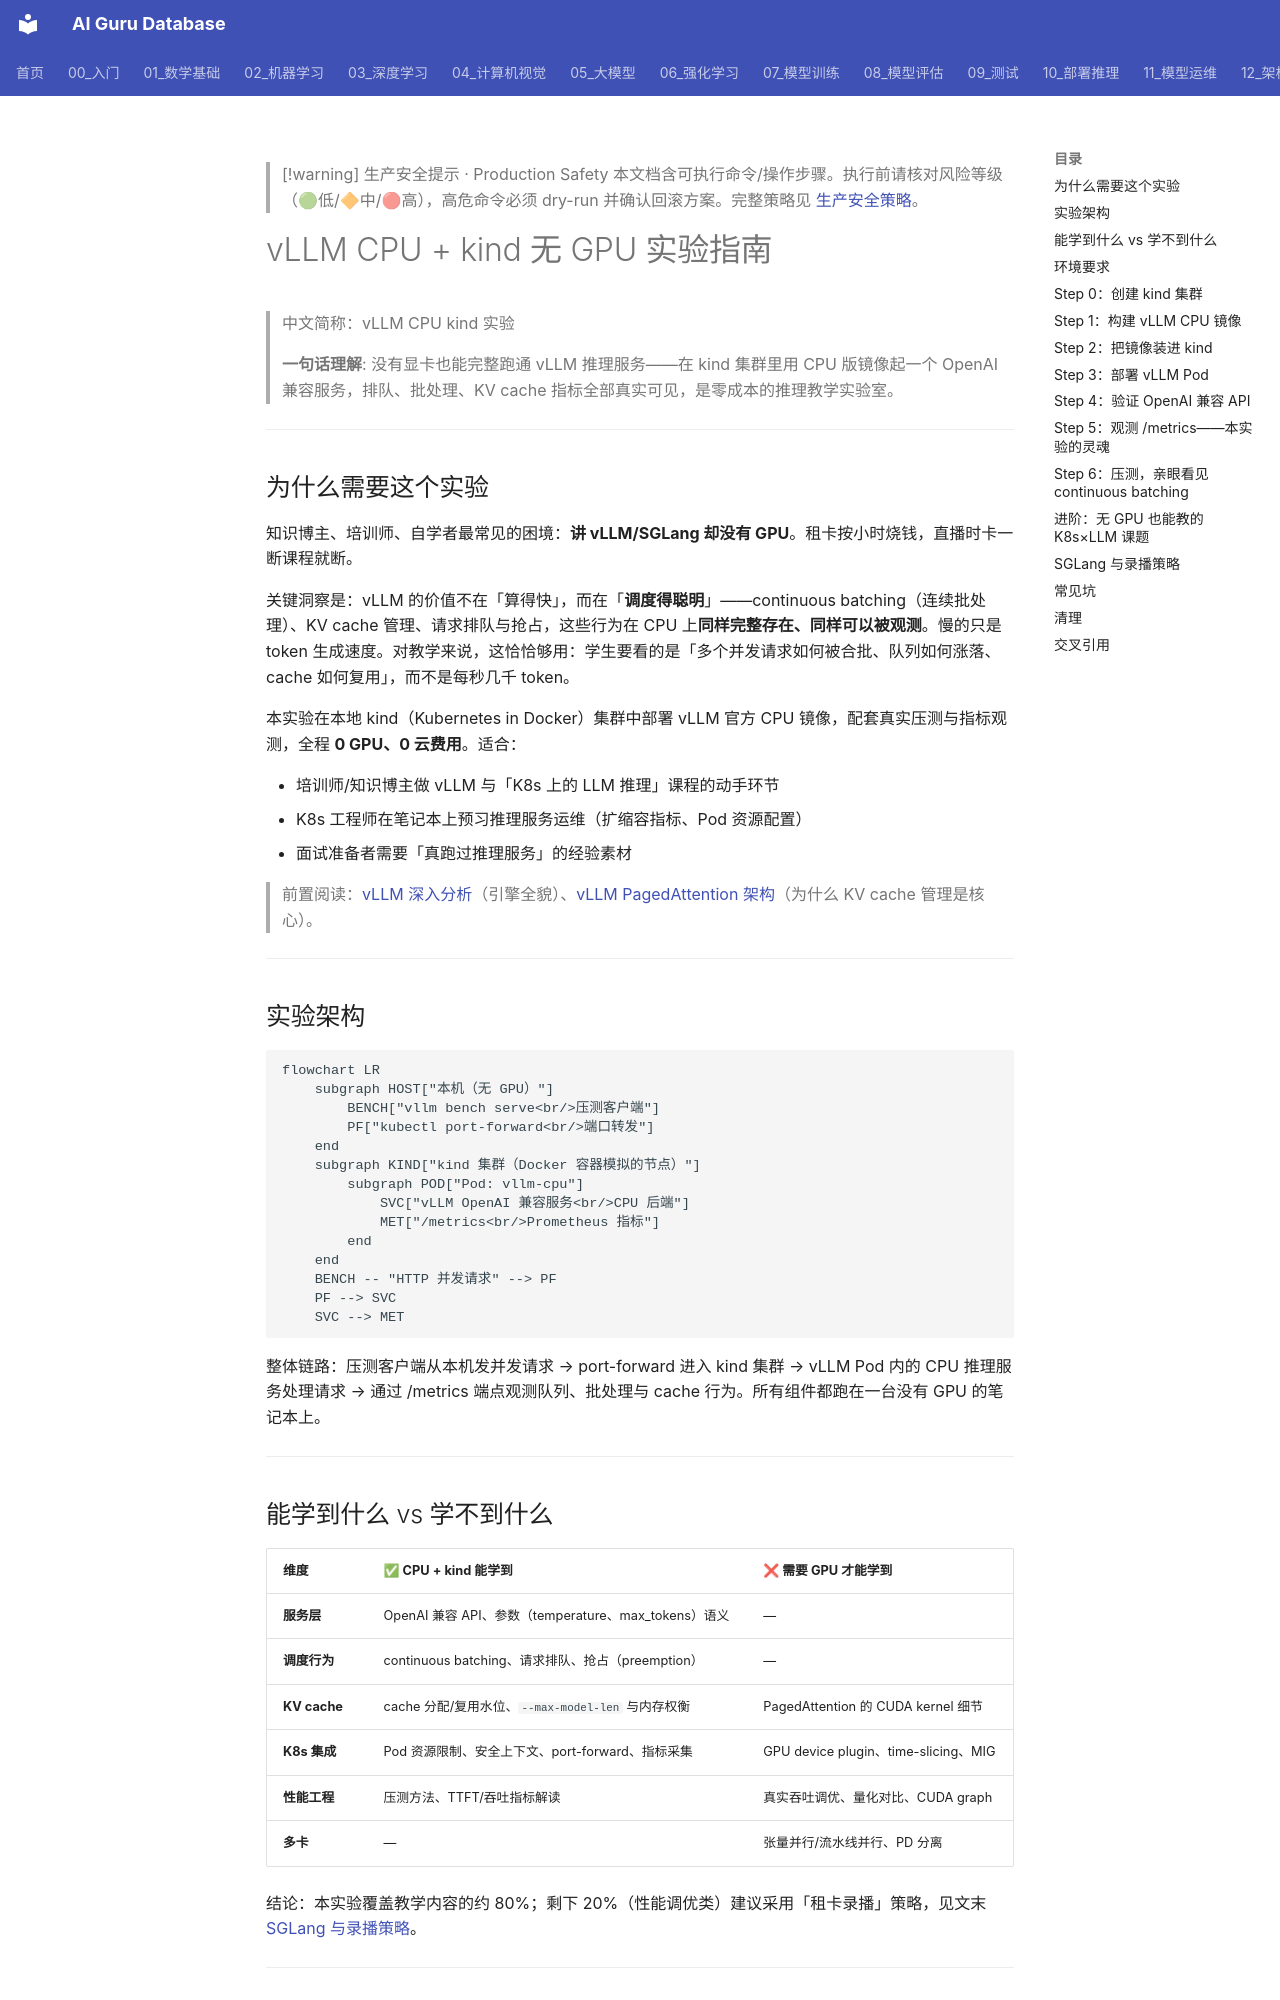

repository: ai-guru-global/ai-guru-database · page: 10_部署推理/02_推理引擎/31_vLLM_CPU_kind_无GPU实验指南/index.html · generator: mkdocs

---
title: "vLLM CPU + kind 无 GPU 实验指南"
category: "10-deployment-inference"
tags: ["vllm", "cpu-inference", "kind", "kubernetes", "teaching", "llm-ops", "lab"]
summary: "> **一句话理解**: 没有显卡也能完整跑通 vLLM 推理服务——在 kind 集群里用 CPU 版镜像起一个 OpenAI 兼容服务，排队、批处理、KV cache 指标全部真实可见，是零成本的推理教学实验室。"
created: "2026-10-14"
updated: 2026-10-14
tier: supporting
aliases:
  - "vLLM CPU kind 实验"
  - "无 GPU 跑 vLLM"
  - "vLLM CPU Lab"
sources: []

name_zh: "vLLM CPU + kind 无 GPU 实验"
---

> [!warning] 生产安全提示 · Production Safety
> 本文档含可执行命令/操作步骤。执行前请核对风险等级（🟢低/🔶中/🔴高），高危命令必须 dry-run 并确认回滚方案。完整策略见 [生产安全策略](../../治理/Production_Safety_Policy.md)。
<!-- op-safety-banner v1 -->
# vLLM CPU + kind 无 GPU 实验指南

> 中文简称：vLLM CPU kind 实验

> **一句话理解**: 没有显卡也能完整跑通 vLLM 推理服务——在 kind 集群里用 CPU 版镜像起一个 OpenAI 兼容服务，排队、批处理、KV cache 指标全部真实可见，是零成本的推理教学实验室。

---

## 为什么需要这个实验

知识博主、培训师、自学者最常见的困境：**讲 vLLM/SGLang 却没有 GPU**。租卡按小时烧钱，直播时卡一断课程就断。

关键洞察是：vLLM 的价值不在「算得快」，而在「**调度得聪明**」——continuous batching（连续批处理）、KV cache 管理、请求排队与抢占，这些行为在 CPU 上**同样完整存在、同样可以被观测**。慢的只是 token 生成速度。对教学来说，这恰恰够用：学生要看的是「多个并发请求如何被合批、队列如何涨落、cache 如何复用」，而不是每秒几千 token。

本实验在本地 kind（Kubernetes in Docker）集群中部署 vLLM 官方 CPU 镜像，配套真实压测与指标观测，全程 **0 GPU、0 云费用**。适合：

- 培训师/知识博主做 vLLM 与「K8s 上的 LLM 推理」课程的动手环节
- K8s 工程师在笔记本上预习推理服务运维（扩缩容指标、Pod 资源配置）
- 面试准备者需要「真跑过推理服务」的经验素材

> 前置阅读：[vLLM 深入分析](29_vLLM_深入分析.md)（引擎全貌）、[vLLM PagedAttention 架构](30_vLLM_Paged注意力_架构.md)（为什么 KV cache 管理是核心）。

---

## 实验架构

```mermaid
flowchart LR
    subgraph HOST["本机（无 GPU）"]
        BENCH["vllm bench serve<br/>压测客户端"]
        PF["kubectl port-forward<br/>端口转发"]
    end
    subgraph KIND["kind 集群（Docker 容器模拟的节点）"]
        subgraph POD["Pod: vllm-cpu"]
            SVC["vLLM OpenAI 兼容服务<br/>CPU 后端"]
            MET["/metrics<br/>Prometheus 指标"]
        end
    end
    BENCH -- "HTTP 并发请求" --> PF
    PF --> SVC
    SVC --> MET
```

整体链路：压测客户端从本机发并发请求 → port-forward 进入 kind 集群 → vLLM Pod 内的 CPU 推理服务处理请求 → 通过 /metrics 端点观测队列、批处理与 cache 行为。所有组件都跑在一台没有 GPU 的笔记本上。

---
